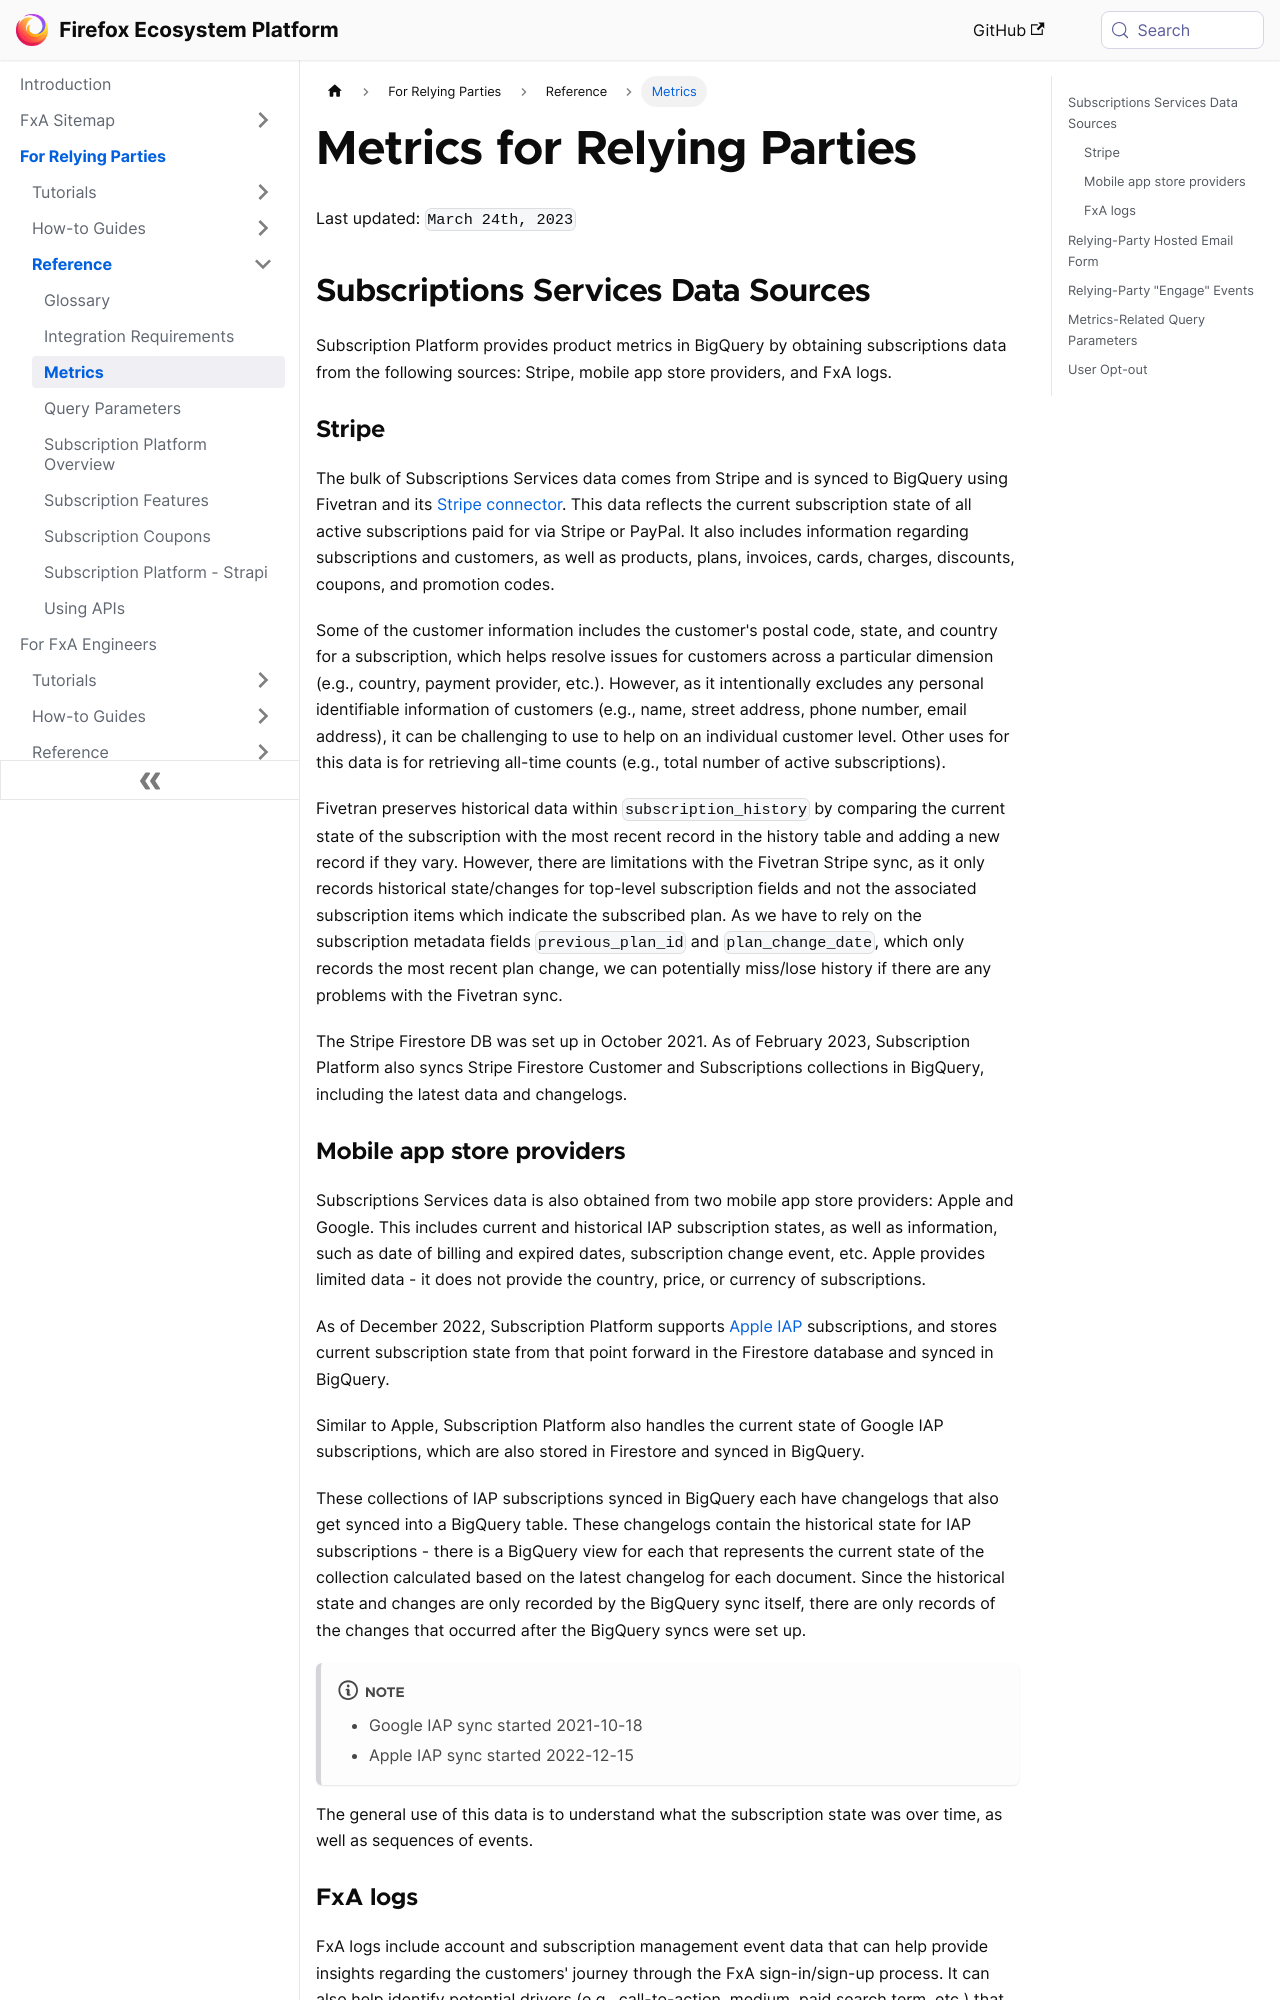

repository: mozilla/ecosystem-platform · page: relying-parties/reference/metrics-for-relying-parties.html · generator: docusaurus

---
id: metrics-for-relying-parties
title: Metrics for Relying Parties
sidebar_label: Metrics
---

Last updated: `March 24th, 2023`

## Subscriptions Services Data Sources
Subscription Platform provides product metrics in BigQuery by obtaining subscriptions data from the following sources: Stripe, mobile app store providers, and FxA logs.

### Stripe
The bulk of Subscriptions Services data comes from Stripe and is synced to BigQuery using Fivetran and its [Stripe connector](https://fivetran.com/docs/applications/stripe). This data reflects the current subscription state of all active subscriptions paid for via Stripe or PayPal. It also includes information regarding subscriptions and customers, as well as products, plans, invoices, cards, charges, discounts, coupons, and promotion codes.

Some of the customer information includes the customer's postal code, state, and country for a subscription, which helps resolve issues for customers across a particular dimension (e.g., country, payment provider, etc.). However, as it intentionally excludes any personal identifiable information of customers (e.g., name, street address, phone number, email address), it can be challenging to use to help on an individual customer level. Other uses for this data is for retrieving all-time counts (e.g., total number of active subscriptions).

Fivetran preserves historical data within `subscription_history` by comparing the current state of the subscription with the most recent record in the history table and adding a new record if they vary. However, there are limitations with the Fivetran Stripe sync, as it only records historical state/changes for top-level subscription fields and not the associated subscription items which indicate the subscribed plan. As we have to rely on the subscription metadata fields `previous_plan_id` and `plan_change_date`, which only records the most recent plan change, we can potentially miss/lose history if there are any problems with the Fivetran sync.

The Stripe Firestore DB was set up in October 2021. As of February 2023, Subscription Platform also syncs Stripe Firestore Customer and Subscriptions collections in BigQuery, including the latest data and changelogs.
